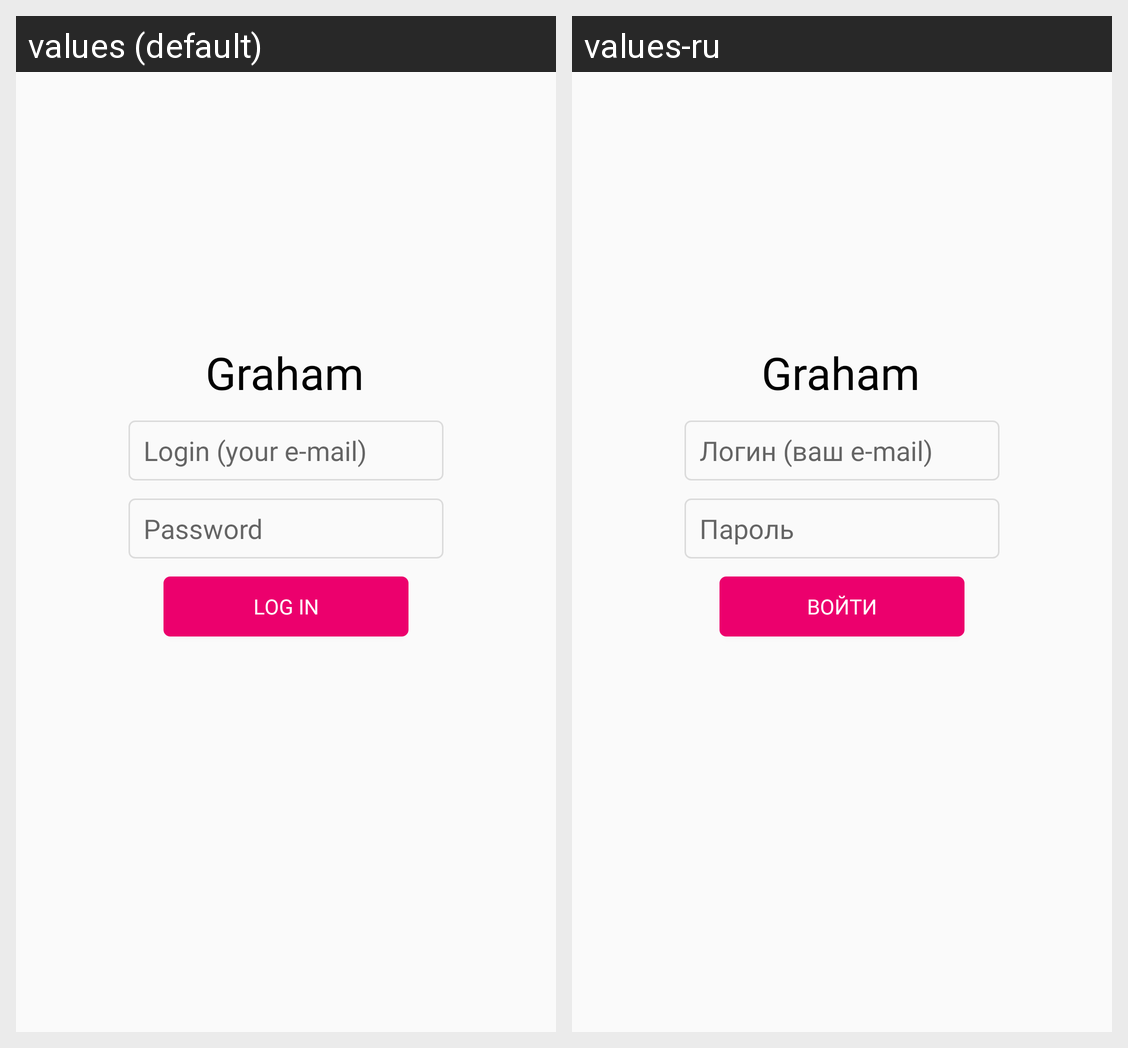

Translations of the strings shown on this Android screen, per locale in the grid:
Android screen res/layout/activity_login.xml rendered under 2 locales, left to right: values (default), values-ru. Device: Nexus 5 (rendered at 1080×1920; each locale shown at half size, 540×960, under a caption strip naming it); theme Theme.Graham.NoActionBar.
Strings drawn on this screen, with the default value and each locale's value (text and hints the layout hard-codes, and strings that could not be matched under every locale, appear in the picture but are not listed):

login_hint
  values: Login (your e-mail)
  values-ru: Логин (ваш e-mail)

password_hint
  values: Password
  values-ru: Пароль

app_name
  values: Graham
  values-ru: Graham

login
  values: Log in
  values-ru: Войти
